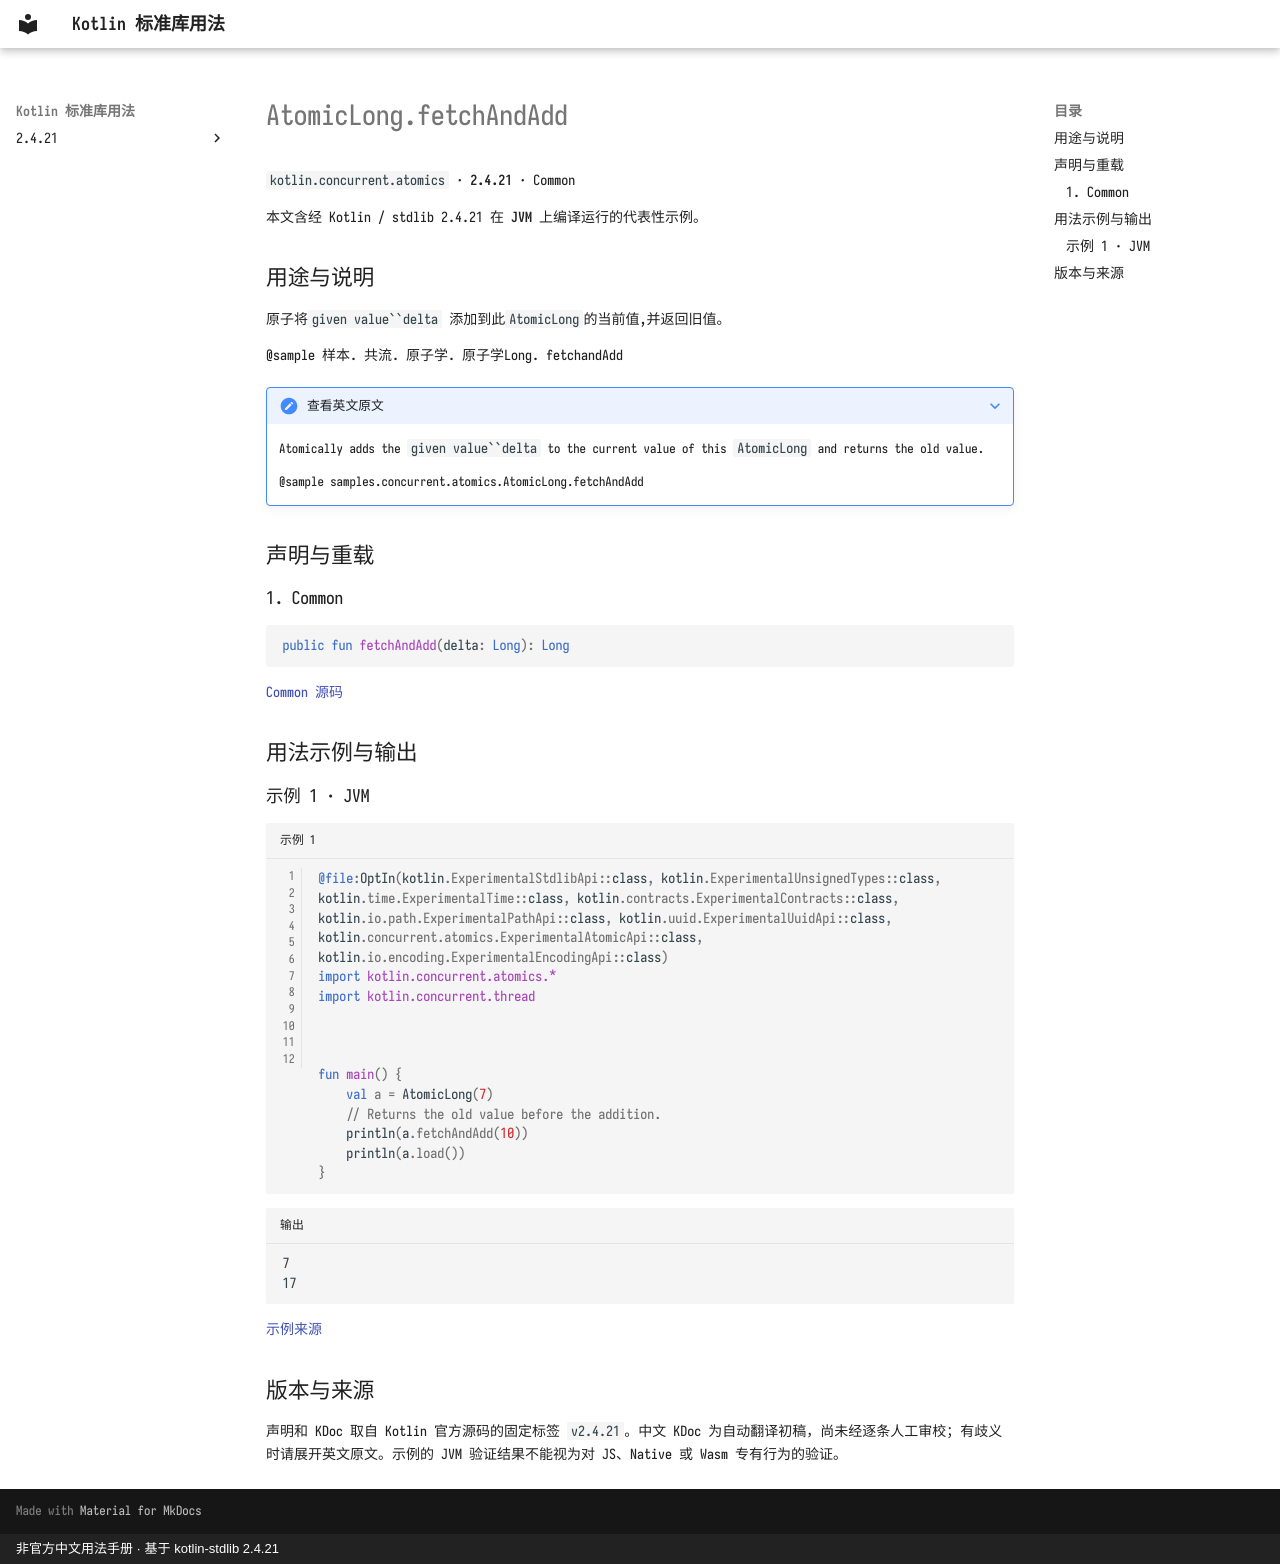

repository: oooooooko/kotlin-stdlib-docs · page: zh/api/kotlin.concurrent.atomics/atomiclong-fetchandadd--383f586f/index.html · generator: mkdocs · copyright: 非官方中文用法手册 · 基于 kotlin-stdlib 2.4.21

# AtomicLong.fetchAndAdd

`kotlin.concurrent.atomics` · **2.4.21** · Common

本文含经 Kotlin / stdlib 2.4.21 在 **JVM** 上编译运行的代表性示例。

## 用途与说明

原子将`given value``delta` 添加到此`AtomicLong`的当前值,并返回旧值。

@sample 样本. 共流. 原子学. 原子学Long. fetchandAdd

??? note "查看英文原文"

    Atomically adds the `given value``delta` to the current value of this `AtomicLong` and returns the old value.
    
    @sample samples.concurrent.atomics.AtomicLong.fetchAndAdd

## 声明与重载

### 1. Common

```kotlin
public fun fetchAndAdd(delta: Long): Long
```

[Common 源码](https://github.com/JetBrains/kotlin/blob/v2.4.21/libraries/stdlib/src/kotlin/concurrent/atomics/Atomics.common.kt#L297)

## 用法示例与输出

### 示例 1 · JVM

```kotlin title="示例 1" linenums="1"
@file:OptIn(kotlin.ExperimentalStdlibApi::class, kotlin.ExperimentalUnsignedTypes::class, kotlin.time.ExperimentalTime::class, kotlin.contracts.ExperimentalContracts::class, kotlin.io.path.ExperimentalPathApi::class, kotlin.uuid.ExperimentalUuidApi::class, kotlin.concurrent.atomics.ExperimentalAtomicApi::class, kotlin.io.encoding.ExperimentalEncodingApi::class)
import kotlin.concurrent.atomics.*
import kotlin.concurrent.thread



fun main() {
    val a = AtomicLong(7)
    // Returns the old value before the addition.
    println(a.fetchAndAdd(10))
    println(a.load())
}
```

```text title="输出"
7
17
```

[示例来源](https://github.com/JetBrains/kotlin/blob/v2.4.21/libraries/stdlib/samples/test/samples/concurrent/atomics/atomics.kt#L206)

## 版本与来源

声明和 KDoc 取自 Kotlin 官方源码的固定标签 `v2.4.21`。中文 KDoc 为自动翻译初稿，尚未经逐条人工审校；有歧义时请展开英文原文。示例的 JVM 验证结果不能视为对 JS、Native 或 Wasm 专有行为的验证。
